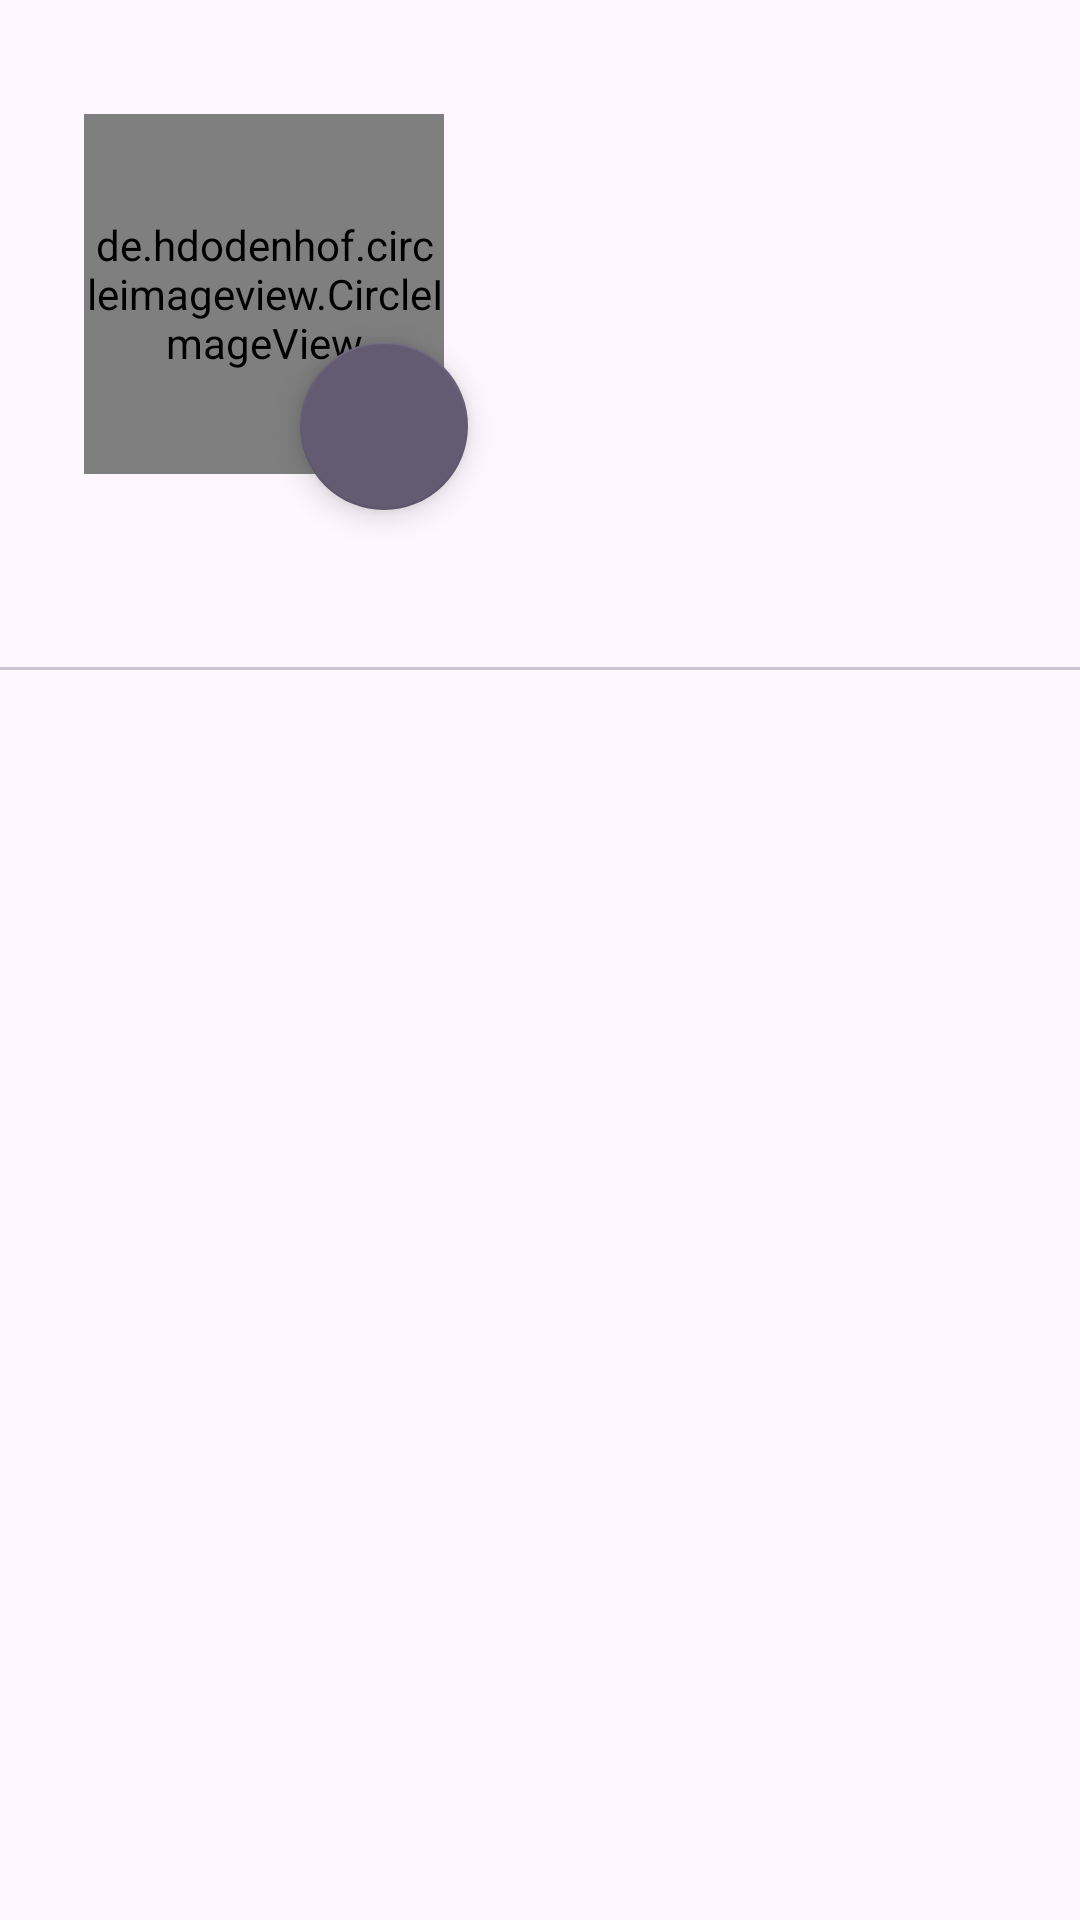

Android layout source for this screen:
<!-- AndroidManifest.xml: application theme Theme.AppGitHubUser -->
<!-- res/layout/activity_detail.xml -->
<?xml version="1.0" encoding="utf-8"?>
<ScrollView xmlns:android="http://schemas.android.com/apk/res/android"
    xmlns:app="http://schemas.android.com/apk/res-auto"
    xmlns:tools="http://schemas.android.com/tools"
    android:layout_width="match_parent"
    android:layout_height="match_parent"
    android:fillViewport="true"
    android:scrollbars="vertical"
    tools:context=".ui.detail.DetailActivity">

    <androidx.constraintlayout.widget.ConstraintLayout
        android:layout_width="match_parent"
        android:layout_height="wrap_content">

        <de.hdodenhof.circleimageview.CircleImageView
            android:id="@+id/civ_avatar"
            android:layout_width="120dp"
            android:layout_height="120dp"
            android:layout_marginTop="38dp"
            android:layout_marginStart="28dp"
            app:layout_constraintTop_toTopOf="parent"
            app:layout_constraintStart_toStartOf="parent"
            tools:src="@tools:sample/avatars" />

        <com.google.android.material.floatingactionbutton.FloatingActionButton
            android:id="@+id/fab_favorite"
            android:layout_width="wrap_content"
            android:layout_height="wrap_content"
            android:layout_marginTop="114dp"
            android:layout_marginStart="100dp"
            android:contentDescription="@string/favorite"
            app:layout_constraintTop_toTopOf="parent"
            app:layout_constraintStart_toStartOf="parent"
            tools:layout_editor_absoluteX="120dp" />

        <TextView
            android:id="@+id/tv_name"
            android:layout_width="wrap_content"
            android:layout_height="wrap_content"
            android:textSize="20sp"
            android:textStyle="bold"
            android:layout_marginTop="44dp"
            app:layout_constraintEnd_toEndOf="parent"
            app:layout_constraintTop_toTopOf="parent"
            app:layout_constraintStart_toEndOf="@id/civ_avatar"
            tools:text="@string/name" />

        <TextView
            android:id="@+id/tv_username"
            android:layout_width="wrap_content"
            android:layout_height="wrap_content"
            android:layout_marginTop="8dp"
            app:layout_constraintEnd_toEndOf="@id/tv_name"
            app:layout_constraintStart_toStartOf="@id/tv_name"
            app:layout_constraintTop_toBottomOf="@id/tv_name"
            tools:text="@string/username" />

        <LinearLayout
            android:id="@+id/linearLayout"
            android:layout_width="wrap_content"
            android:layout_height="wrap_content"
            android:layout_marginTop="16dp"
            android:orientation="horizontal"
            app:layout_constraintEnd_toEndOf="@id/tv_username"
            app:layout_constraintStart_toStartOf="@id/tv_username"
            app:layout_constraintTop_toBottomOf="@id/tv_username">

            <TextView
                android:id="@+id/tv_followers"
                android:layout_width="wrap_content"
                android:layout_height="wrap_content"
                android:textSize="14sp"
                android:textAlignment="center"
                app:drawableTint="?attr/colorControlNormal"
                tools:text="XXX \nFollowers" />

            <TextView
                android:id="@+id/tv_following"
                android:layout_width="wrap_content"
                android:layout_height="wrap_content"
                android:layout_marginStart="36dp"
                android:textAlignment="center"
                tools:text="XXX \nFollowing" />
        </LinearLayout>

        <TextView
            android:id="@+id/tv_errorMessage"
            android:layout_width="wrap_content"
            android:layout_height="wrap_content"
            android:text="@string/error_message"
            android:textColor="@color/error"
            android:gravity="center"
            android:textSize="18sp"
            android:visibility="gone"
            app:layout_constraintEnd_toEndOf="parent"
            app:layout_constraintStart_toStartOf="parent"
            app:layout_constraintBottom_toBottomOf="parent"
            app:layout_constraintTop_toTopOf="parent"
            tools:visibility="visible"
            tools:text="@string/error_message" />

        <com.google.android.material.tabs.TabLayout
            android:id="@+id/tabLayout"
            android:layout_width="0dp"
            android:layout_height="wrap_content"
            app:layout_constraintBottom_toBottomOf="parent"
            app:layout_constraintEnd_toEndOf="parent"
            app:layout_constraintHorizontal_bias="0.0"
            app:layout_constraintStart_toStartOf="parent"
            app:layout_constraintTop_toBottomOf="@id/linearLayout"
            app:layout_constraintVertical_bias="0.092" />

        <androidx.viewpager2.widget.ViewPager2
            android:id="@+id/viewPager"
            android:layout_width="0dp"
            android:layout_height="0dp"
            android:layout_marginTop="8dp"
            android:nestedScrollingEnabled="true"
            app:layout_constraintEnd_toEndOf="parent"
            app:layout_constraintStart_toStartOf="parent"
            app:layout_constraintBottom_toBottomOf="parent"
            app:layout_constraintTop_toBottomOf="@id/tabLayout" />

        <ProgressBar
            android:id="@+id/progressBar"
            style="?android:attr/progressBarStyle"
            android:layout_width="wrap_content"
            android:layout_height="wrap_content"
            android:visibility="gone"
            app:layout_constraintEnd_toEndOf="parent"
            app:layout_constraintStart_toStartOf="parent"
            app:layout_constraintBottom_toTopOf="@id/tabLayout"
            app:layout_constraintTop_toTopOf="parent"
            tools:visibility="visible" />
    </androidx.constraintlayout.widget.ConstraintLayout>
</ScrollView>
<!-- resources referenced by this layout -->
<resources>
  <color name="error">#FF0000</color>
  <string name="error_message">Failed to load data</string>
  <string name="favorite">Favorite User</string>
  <string name="name">Name</string>
  <string name="username">Username</string>
  <style name="Theme.AppGitHubUser" parent="Base.Theme.AppGitHubUser" />
  <style name="Base.Theme.AppGitHubUser" parent="Theme.Material3.DayNight">
          <item name="colorPrimary">@color/primary</item>
          <item name="cardViewStyle">@style/MyCardView</item>
          <item name="floatingActionButtonStyle">@color/fab</item>
          <item name="android:statusBarColor">@color/statusBar</item>
      </style>
  <color name="primary">#FF49454F</color>
  <style name="MyCardView" parent="CardView.Light">
          <item name="cardBackgroundColor">@color/cardView</item>
      </style>
  <color name="fab">#735942</color>
  <color name="statusBar">#FF49454F</color>
  <color name="cardView">#C5C5C5</color>
</resources>
